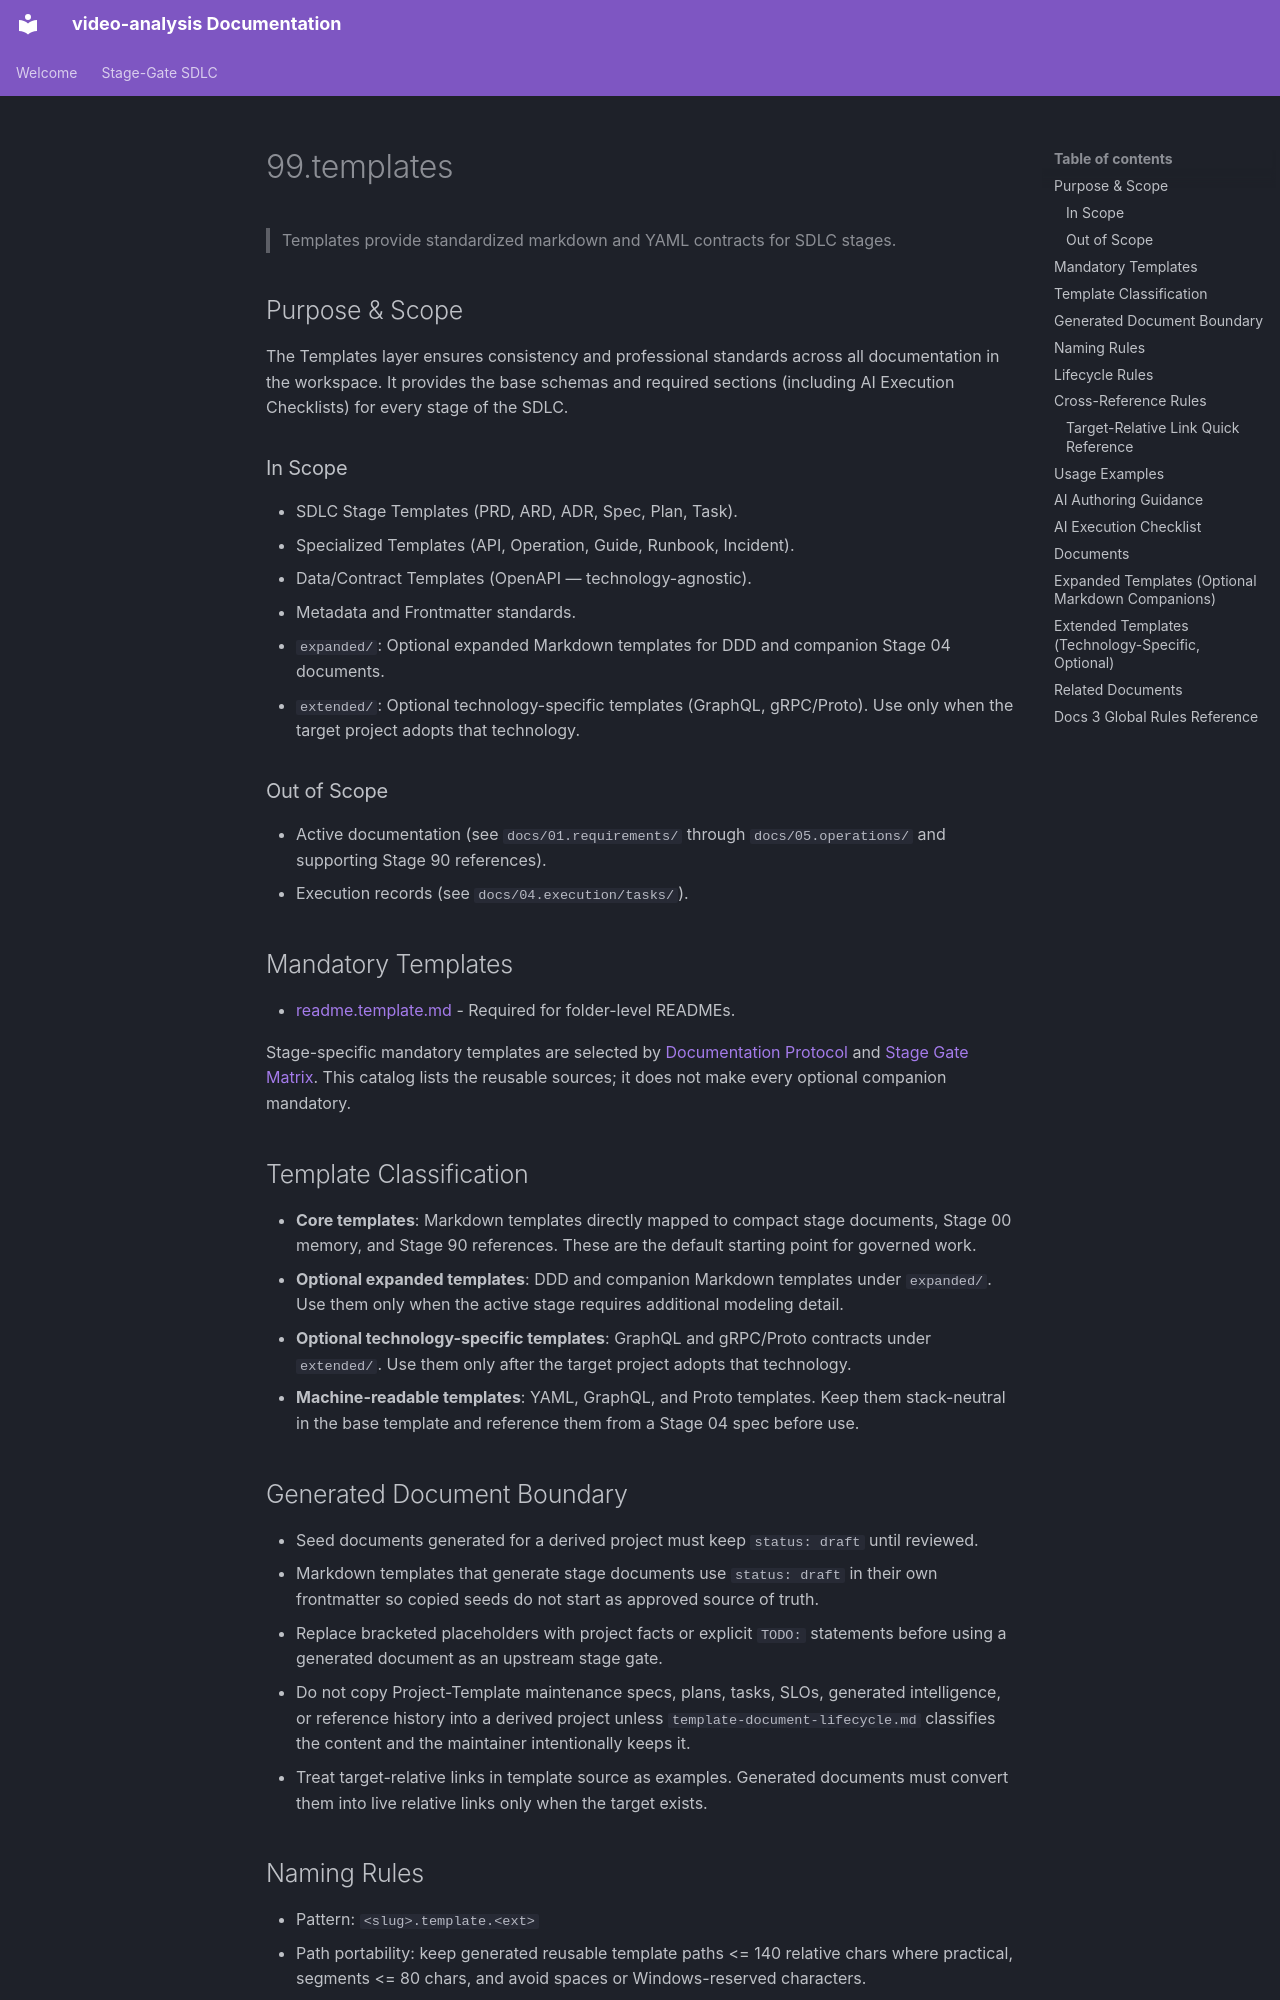

repository: buenhyden/video-analysis · page: 99.templates/index.html · generator: mkdocs

# 99.templates

> Templates provide standardized markdown and YAML contracts for SDLC stages.

## Purpose & Scope

The Templates layer ensures consistency and professional standards across all documentation in the workspace. It provides the base schemas and required sections (including AI Execution Checklists) for every stage of the SDLC.

### In Scope

- SDLC Stage Templates (PRD, ARD, ADR, Spec, Plan, Task).
- Specialized Templates (API, Operation, Guide, Runbook, Incident).
- Data/Contract Templates (OpenAPI — technology-agnostic).
- Metadata and Frontmatter standards.
- `expanded/`: Optional expanded Markdown templates for DDD and companion Stage 04 documents.
- `extended/`: Optional technology-specific templates (GraphQL, gRPC/Proto). Use only when the target project adopts that technology.

### Out of Scope

- Active documentation (see `docs/01.requirements/` through `docs/05.operations/` and supporting Stage 90 references).
- Execution records (see `docs/04.execution/tasks/`).

## Mandatory Templates

- [readme.template.md](./readme.template.md) - Required for folder-level READMEs.

Stage-specific mandatory templates are selected by [Documentation Protocol](../00.agent-governance/rules/documentation-protocol.md) and [Stage Gate Matrix](../00.agent-governance/rules/stage-gate-matrix.md). This catalog lists the reusable sources; it does not make every optional companion mandatory.

## Template Classification

- **Core templates**: Markdown templates directly mapped to compact stage documents, Stage 00 memory, and Stage 90 references. These are the default starting point for governed work.
- **Optional expanded templates**: DDD and companion Markdown templates under `expanded/`. Use them only when the active stage requires additional modeling detail.
- **Optional technology-specific templates**: GraphQL and gRPC/Proto contracts under `extended/`. Use them only after the target project adopts that technology.
- **Machine-readable templates**: YAML, GraphQL, and Proto templates. Keep them stack-neutral in the base template and reference them from a Stage 04 spec before use.

## Generated Document Boundary

- Seed documents generated for a derived project must keep `status: draft` until reviewed.
- Markdown templates that generate stage documents use `status: draft` in their
  own frontmatter so copied seeds do not start as approved source of truth.
- Replace bracketed placeholders with project facts or explicit `TODO:` statements before using a generated document as an upstream stage gate.
- Do not copy Project-Template maintenance specs, plans, tasks, SLOs, generated intelligence, or reference history into a derived project unless `template-document-lifecycle.md` classifies the content and the maintainer intentionally keeps it.
- Treat target-relative links in template source as examples. Generated documents must convert them into live relative links only when the target exists.

## Naming Rules

- Pattern: `<slug>.template.<ext>`
- Path portability: keep generated reusable template paths <= 140 relative chars where practical, segments <= 80 chars, and avoid spaces or Windows-reserved characters.
